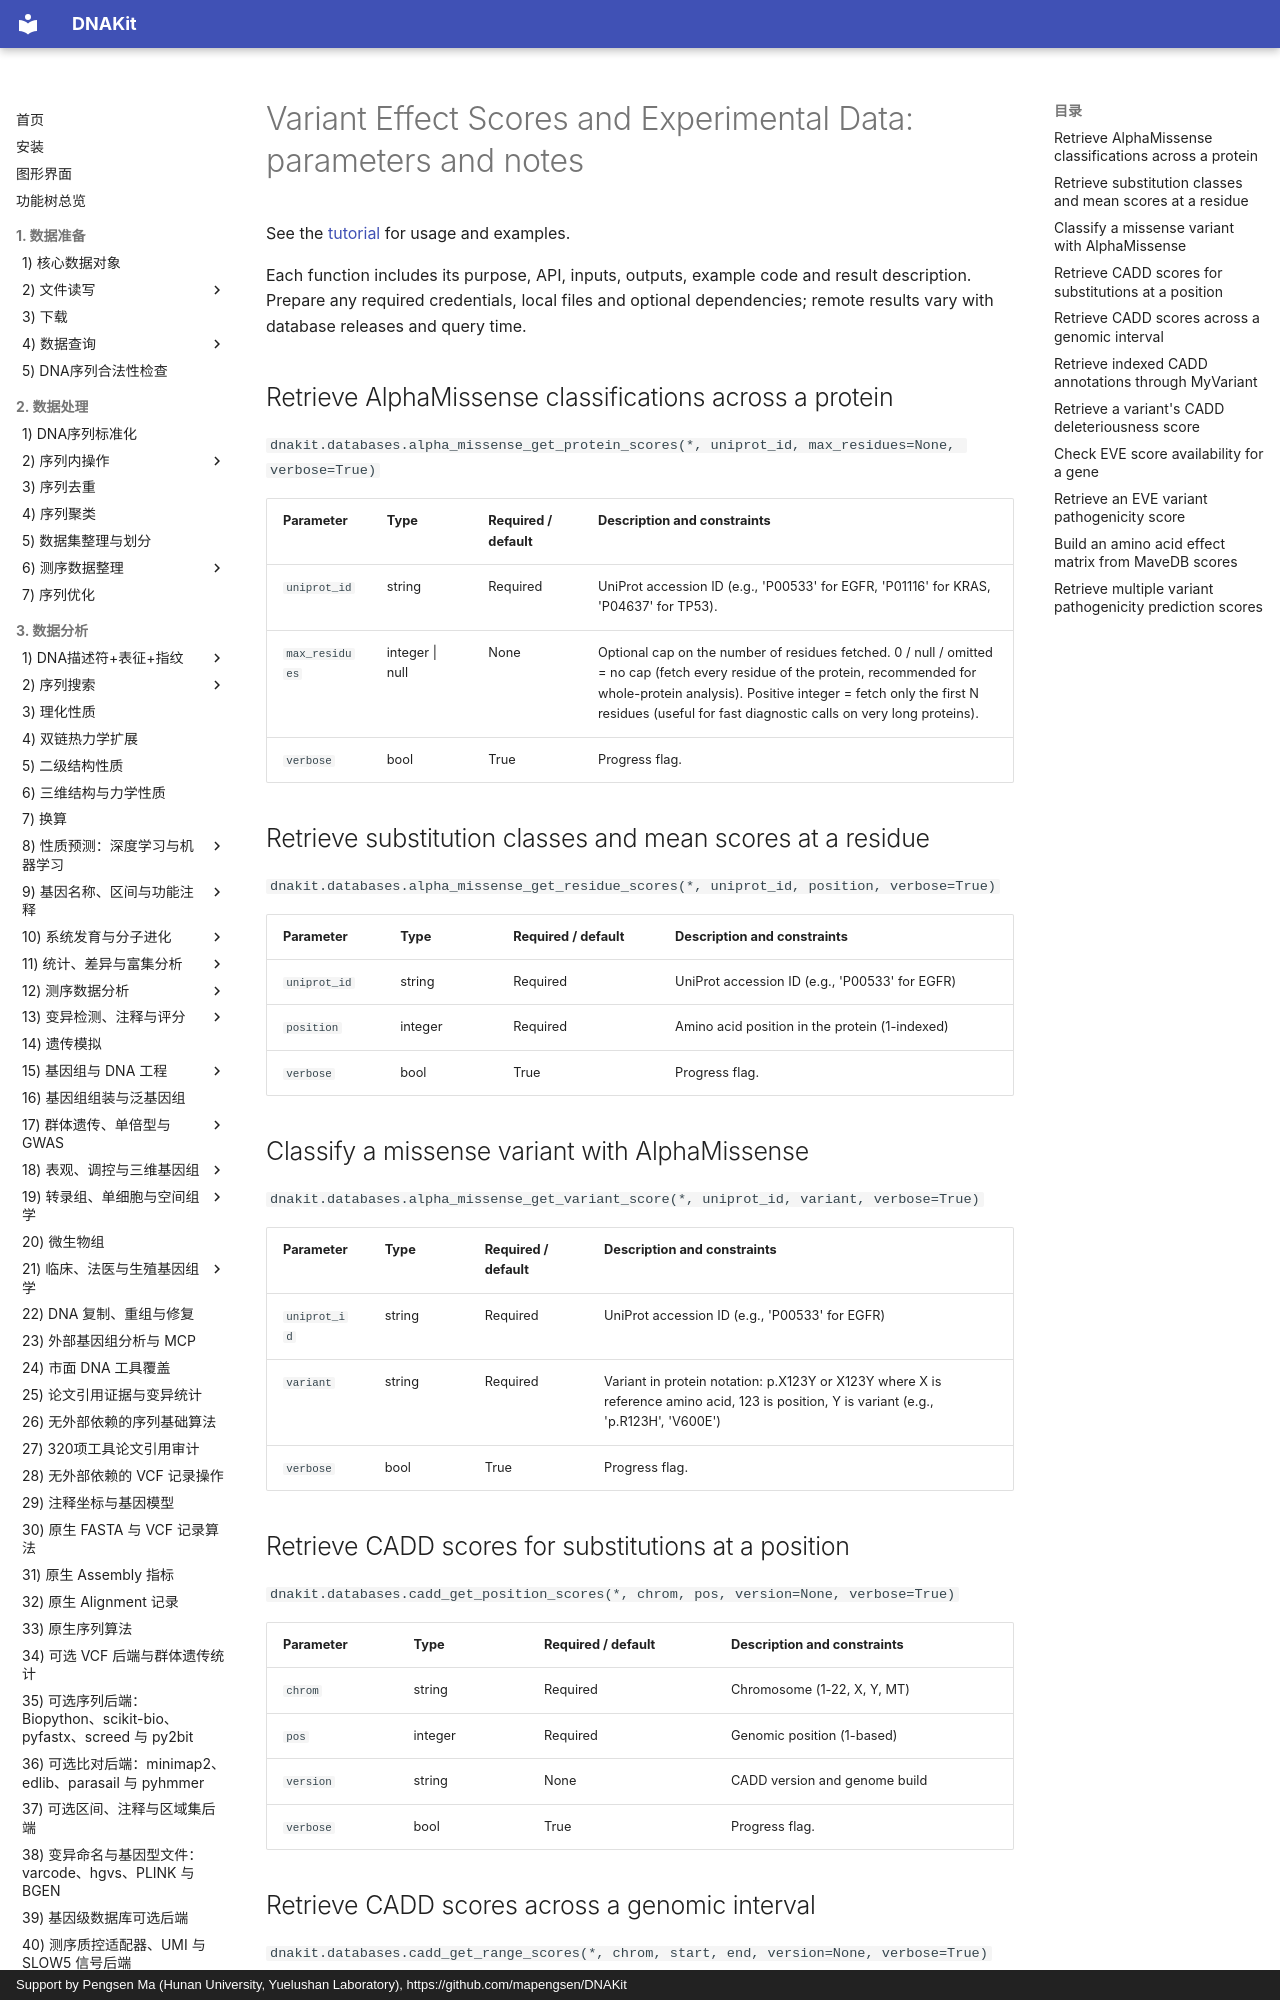

repository: mapengsen/DNAKit · page: faq/api/36_variant_effect_scores.en/index.html · generator: mkdocs · copyright: Support by Pengsen Ma (Hunan University, Yuelushan Laboratory), https://github.com/mapengsen/DNAKit

# Variant Effect Scores and Experimental Data: parameters and notes

See the [tutorial](../../api/features/36_variant_effect_scores.md) for usage and examples.

Each function includes its purpose, API, inputs, outputs, example code and result description. Prepare any required credentials, local files and optional dependencies; remote results vary with database releases and query time.

## Retrieve AlphaMissense classifications across a protein {#dnakit.databases.alpha_missense_get_protein_scores-parameters}

`dnakit.databases.alpha_missense_get_protein_scores(*, uniprot_id, max_residues=None, verbose=True)`

| Parameter | Type | Required / default | Description and constraints |
| --- | --- | --- | --- |
| `uniprot_id` | string | Required | UniProt accession ID (e.g., &#x27;P00533&#x27; for EGFR, &#x27;P01116&#x27; for KRAS, &#x27;P04637&#x27; for TP53). |
| `max_residues` | integer &#124; null | None | Optional cap on the number of residues fetched. 0 / null / omitted = no cap (fetch every residue of the protein, recommended for whole-protein analysis). Positive integer = fetch only the first N residues (useful for fast diagnostic calls on very long proteins). {&quot;default&quot;: 0} |
| `verbose` | bool | True | Progress flag. |


## Retrieve substitution classes and mean scores at a residue {#dnakit.databases.alpha_missense_get_residue_scores-parameters}

`dnakit.databases.alpha_missense_get_residue_scores(*, uniprot_id, position, verbose=True)`

| Parameter | Type | Required / default | Description and constraints |
| --- | --- | --- | --- |
| `uniprot_id` | string | Required | UniProt accession ID (e.g., &#x27;P00533&#x27; for EGFR) |
| `position` | integer | Required | Amino acid position in the protein (1-indexed) |
| `verbose` | bool | True | Progress flag. |


## Classify a missense variant with AlphaMissense {#dnakit.databases.alpha_missense_get_variant_score-parameters}

`dnakit.databases.alpha_missense_get_variant_score(*, uniprot_id, variant, verbose=True)`

| Parameter | Type | Required / default | Description and constraints |
| --- | --- | --- | --- |
| `uniprot_id` | string | Required | UniProt accession ID (e.g., &#x27;P00533&#x27; for EGFR) |
| `variant` | string | Required | Variant in protein notation: p.X123Y or X123Y where X is reference amino acid, 123 is position, Y is variant (e.g., &#x27;p.R123H&#x27;, &#x27;V600E&#x27;) |
| `verbose` | bool | True | Progress flag. |


## Retrieve CADD scores for substitutions at a position {#dnakit.databases.cadd_get_position_scores-parameters}

`dnakit.databases.cadd_get_position_scores(*, chrom, pos, version=None, verbose=True)`

| Parameter | Type | Required / default | Description and constraints |
| --- | --- | --- | --- |
| `chrom` | string | Required | Chromosome (1-22, X, Y, MT) |
| `pos` | integer | Required | Genomic position (1-based) |
| `version` | string | None | CADD version and genome build {&quot;default&quot;: &quot;GRCh38-v1.7&quot;} |
| `verbose` | bool | True | Progress flag. |
